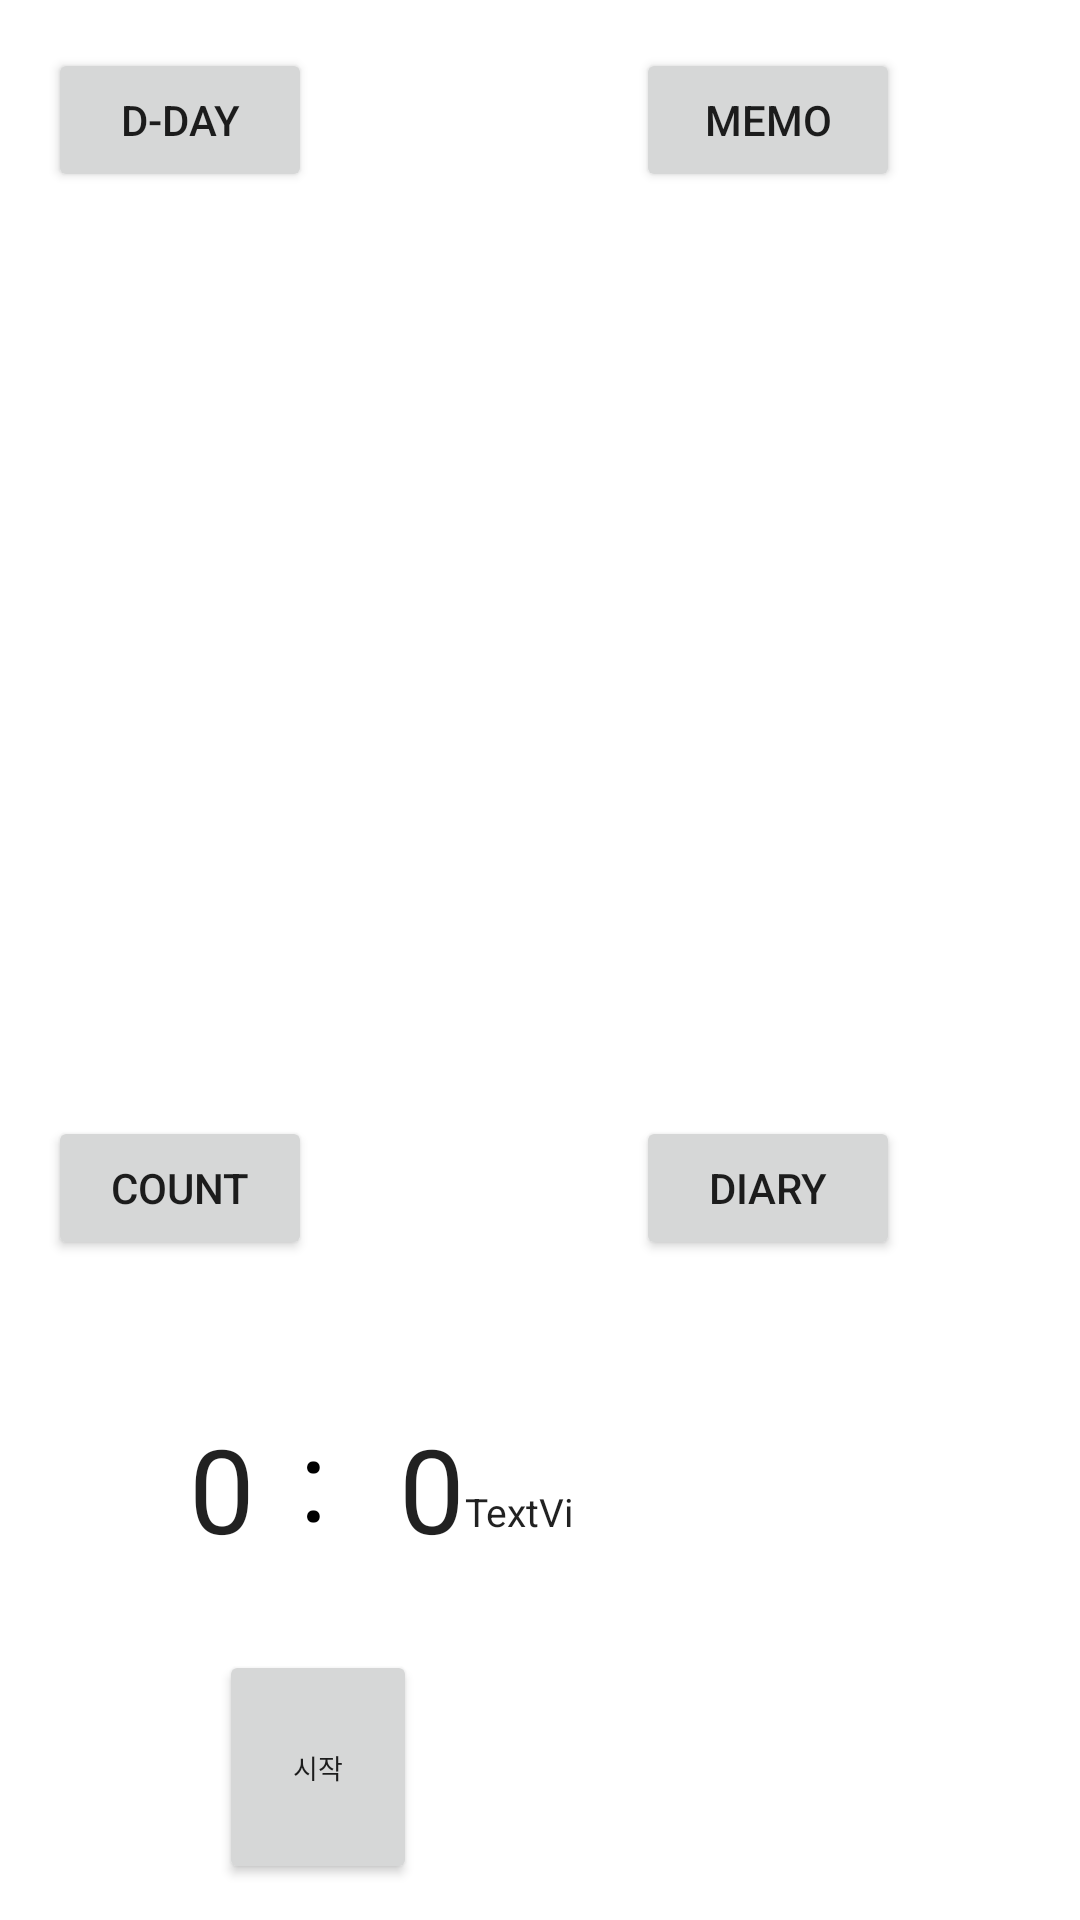

Reconstruct the res/layout file that produces this screen, plus the resources it refers to.
<!-- AndroidManifest.xml: application theme Theme.FourInOne_App -->
<!-- res/layout/activity_main.xml -->
<?xml version="1.0" encoding="utf-8"?>
<androidx.constraintlayout.widget.ConstraintLayout
    xmlns:android="http://schemas.android.com/apk/res/android"
    xmlns:app="http://schemas.android.com/apk/res-auto"
    xmlns:tools="http://schemas.android.com/tools"
    android:layout_width="match_parent"
    android:layout_height="match_parent"
    tools:context=".MainActivity">

    <androidx.constraintlayout.widget.ConstraintLayout
        android:id="@+id/DdayId"
        android:layout_width="180dp"
        android:layout_height="340dp"
        android:layout_marginStart="16dp"
        android:layout_marginLeft="16dp"
        android:layout_marginTop="16dp"
        app:layout_constraintStart_toStartOf="parent"
        app:layout_constraintTop_toTopOf="parent">
        <Button
            android:layout_width="wrap_content"
            android:layout_height="wrap_content"
            android:text="D-day"
            app:layout_constraintStart_toStartOf="parent"
            app:layout_constraintTop_toTopOf="parent" />




    </androidx.constraintlayout.widget.ConstraintLayout>

    <androidx.constraintlayout.widget.ConstraintLayout
        android:id="@+id/MemoId"
        android:layout_width="180dp"
        android:layout_height="340dp"
        android:layout_marginStart="212dp"
        android:layout_marginLeft="212dp"
        android:layout_marginTop="16dp"
        app:layout_constraintStart_toStartOf="parent"
        app:layout_constraintTop_toTopOf="parent">

        <Button
            android:id="@+id/gotoMemoBtn"
            android:layout_width="wrap_content"
            android:layout_height="wrap_content"
            android:text="MEMO"
            app:layout_constraintStart_toStartOf="parent"
            app:layout_constraintTop_toTopOf="parent"
            />

        <ListView
            android:id="@+id/memoLVId"
            android:layout_width="179dp"
            android:layout_height="291dp"
            app:layout_constraintBottom_toBottomOf="parent"
            app:layout_constraintEnd_toEndOf="parent" />

        <ImageView
            android:id="@+id/memoWriteBtn"
            android:layout_width="37dp"
            android:layout_height="52dp"
            android:layout_margin="10dp"
            android:src="@drawable/icon_pen"
            android:tintMode="src_in"
            app:layout_constraintBottom_toBottomOf="parent"
            app:layout_constraintEnd_toEndOf="parent"
            app:tint="#A69730" />


    </androidx.constraintlayout.widget.ConstraintLayout>

    <androidx.constraintlayout.widget.ConstraintLayout
        android:id="@+id/countId"
        android:layout_width="180dp"
        android:layout_height="340dp"
        android:layout_marginStart="16dp"
        android:layout_marginLeft="16dp"
        android:layout_marginTop="372dp"
        app:layout_constraintStart_toStartOf="parent"
        app:layout_constraintTop_toTopOf="parent">
        <Button
            android:id="@+id/gotoCountBtn"
            android:layout_width="wrap_content"
            android:layout_height="wrap_content"
            android:text="COUNT"
            app:layout_constraintStart_toStartOf="parent"
            app:layout_constraintTop_toTopOf="parent" />

        <TextView
            android:layout_width="13dp"
            android:layout_height="57dp"
            android:layout_marginBottom="188dp"
            android:text=":"
            android:textColor="@color/black"
            android:textSize="38sp"
            app:layout_constraintBottom_toBottomOf="parent"
            app:layout_constraintEnd_toEndOf="parent"
            app:layout_constraintHorizontal_bias="0.502"
            app:layout_constraintStart_toStartOf="parent" />

        <Button
            android:id="@+id/startBtn"
            android:layout_width="66dp"
            android:layout_height="78dp"
            android:layout_marginBottom="84dp"
            android:clickable="true"
            android:text="시작"
            android:textSize="9sp"
            android:tint="#FFFFFF"
            app:layout_constraintBottom_toBottomOf="parent"
            app:layout_constraintEnd_toEndOf="parent"
            app:layout_constraintStart_toStartOf="parent" />

        <Button
            android:id="@+id/resetBtn"
            android:layout_width="37dp"
            android:layout_height="51dp"
            android:layout_marginStart="32dp"
            android:layout_marginLeft="32dp"
            android:clickable="true"
            android:text="초기화"
            android:textSize="7sp"
            android:tint="#FFFFFF"
            app:layout_constraintBottom_toBottomOf="parent"
            app:layout_constraintStart_toStartOf="parent"
            app:layout_constraintTop_toTopOf="@+id/recordBtn"
            app:layout_constraintVertical_bias="0.0" />


        <Button
            android:id="@+id/recordBtn"
            android:layout_width="38dp"
            android:layout_height="50dp"
            android:text="기록"
            android:textSize="7sp"
            app:layout_constraintBottom_toBottomOf="parent"
            app:layout_constraintEnd_toEndOf="parent"
            app:layout_constraintHorizontal_bias="0.866"
            app:layout_constraintStart_toStartOf="parent"
            app:layout_constraintTop_toTopOf="parent"
            app:layout_constraintVertical_bias="0.944" />

        <TextView
            android:id="@+id/minText"
            android:layout_width="wrap_content"
            android:layout_height="wrap_content"
            android:freezesText="false"
            android:text="0"
            android:textAllCaps="false"
            android:textAppearance="@style/TextAppearance.AppCompat.Large"
            android:textSize="39sp"
            app:layout_constraintBottom_toBottomOf="parent"
            app:layout_constraintEnd_toEndOf="parent"
            app:layout_constraintHorizontal_bias="0.297"
            app:layout_constraintStart_toStartOf="parent"
            app:layout_constraintTop_toTopOf="parent"
            app:layout_constraintVertical_bias="0.34" />

        <TextView
            android:id="@+id/secText"
            android:layout_width="wrap_content"
            android:layout_height="wrap_content"
            android:freezesText="false"
            android:text="0"
            android:textAllCaps="false"
            android:textAppearance="@style/TextAppearance.AppCompat.Large"
            android:textSize="39sp"
            app:layout_constraintBottom_toBottomOf="parent"
            app:layout_constraintEnd_toEndOf="parent"
            app:layout_constraintHorizontal_bias="0.74"
            app:layout_constraintStart_toStartOf="parent"
            app:layout_constraintTop_toTopOf="parent"
            app:layout_constraintVertical_bias="0.34" />

        <TextView
            android:id="@+id/milliText"
            android:layout_width="41dp"
            android:layout_height="15dp"
            android:layout_marginBottom="12dp"
            android:text="TextView"
            android:textAppearance="@style/TextAppearance.AppCompat.Large"
            android:textSize="13sp"
            app:layout_constraintBottom_toBottomOf="@+id/secText"
            app:layout_constraintEnd_toEndOf="parent"
            app:layout_constraintHorizontal_bias="1.0"
            app:layout_constraintStart_toEndOf="@+id/secText" />

        <ScrollView
            android:id="@+id/scroll1"
            android:layout_width="wrap_content"
            android:layout_height="0dp"
            android:layout_marginTop="8dp"
            android:layout_marginBottom="8dp"
            app:layout_constraintBottom_toTopOf="@+id/startBtn"
            app:layout_constraintEnd_toEndOf="parent"
            app:layout_constraintStart_toStartOf="parent"
            app:layout_constraintTop_toBottomOf="@+id/secText">
            <LinearLayout
                android:id="@+id/lap_Layout"
                android:layout_width="match_parent"
                android:layout_height="wrap_content"
                android:gravity="center_horizontal"
                android:orientation="vertical" />
        </ScrollView>
    </androidx.constraintlayout.widget.ConstraintLayout>

    <androidx.constraintlayout.widget.ConstraintLayout
        android:id="@+id/diaryId"
        android:layout_width="180dp"
        android:layout_height="340dp"
        android:layout_marginStart="212dp"
        android:layout_marginLeft="212dp"
        android:layout_marginTop="372dp"
        app:layout_constraintStart_toStartOf="parent"
        app:layout_constraintTop_toTopOf="parent">

        <Button
            android:layout_width="wrap_content"
            android:layout_height="wrap_content"
            android:text="DIARY"
            app:layout_constraintStart_toStartOf="parent"
            app:layout_constraintTop_toTopOf="parent" />
    </androidx.constraintlayout.widget.ConstraintLayout>


</androidx.constraintlayout.widget.ConstraintLayout>
<!-- resources referenced by this layout -->
<resources>
  <style name="Theme.FourInOne_App" parent="Theme.MaterialComponents.DayNight.DarkActionBar">
          
          <item name="colorPrimary">@color/purple_500</item>
          <item name="colorPrimaryVariant">@color/purple_700</item>
          <item name="colorOnPrimary">@color/white</item>
          
          <item name="colorSecondary">@color/teal_200</item>
          <item name="colorSecondaryVariant">@color/teal_700</item>
          <item name="colorOnSecondary">@color/black</item>
          
          <item name="android:statusBarColor" tools:targetApi="l">?attr/colorPrimaryVariant</item>
          
      </style>
  <!-- not gathered from this repository: default colours our renderer supplied (Android Studio template values) -->
  <color name="purple_500">#FF6200EE</color>
  <color name="purple_700">#FF3700B3</color>
  <color name="teal_200">#FF03DAC5</color>
  <color name="teal_700">#FF018786</color>
  <color name="black">#FF000000</color>
  <color name="white">#FFFFFFFF</color>
</resources>
